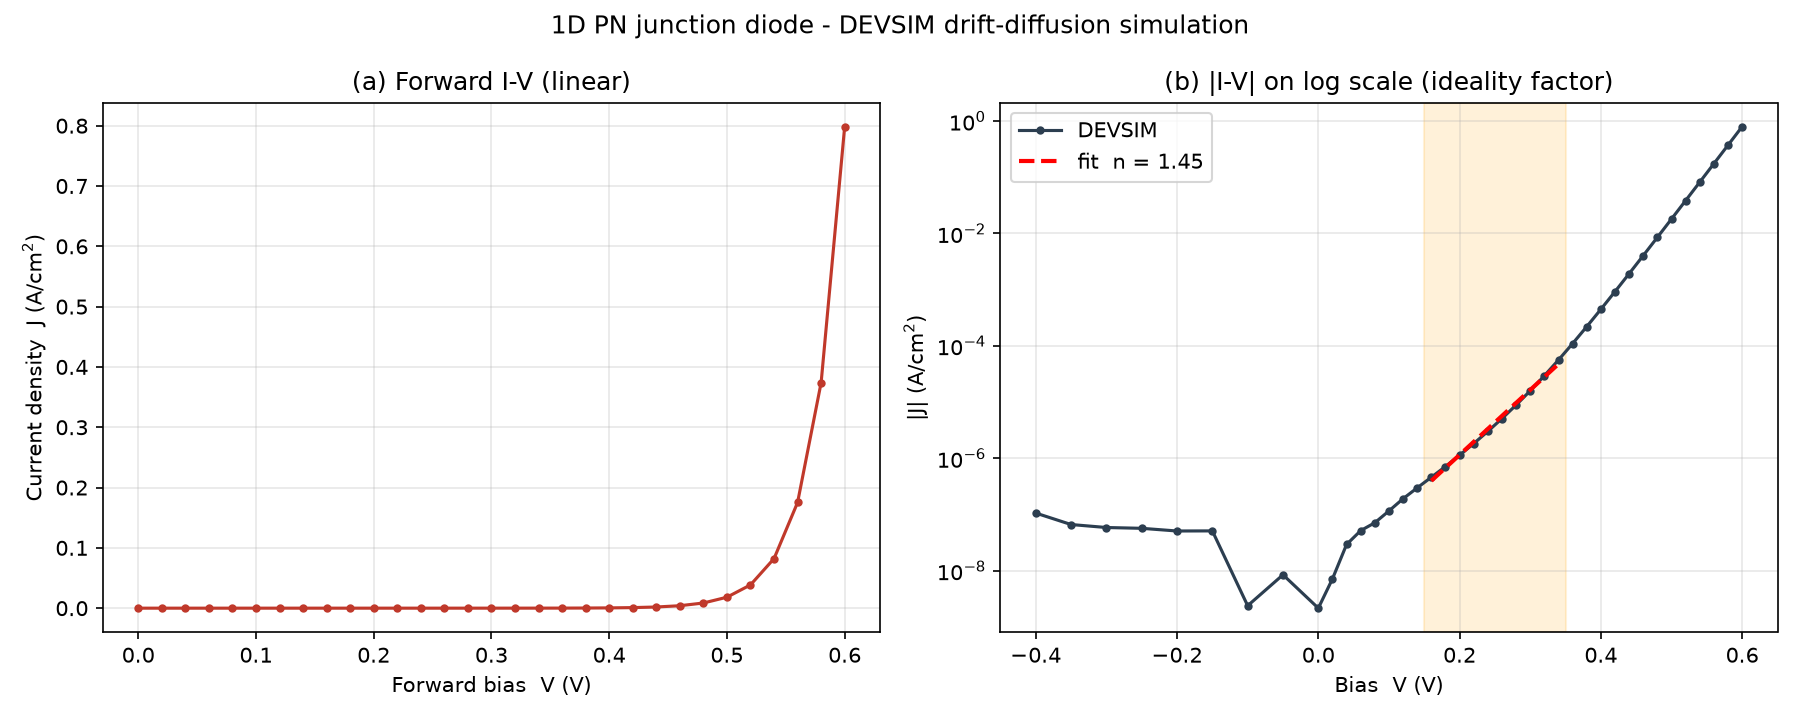

The file beside this chart, header and first rows:
bias_V, I_top_A_per_cm2, I_bot_A_per_cm2, converged
-0.4000, -1.061432607e-07, 5.212044813e-08, 1
-0.3500, -6.634553229e-08, 6.464907998e-08, 1
-0.3000, -5.870182116e-08, 6.386828862e-09, 1
-0.2500, -5.679579396e-08, 8.002372597e-09, 1
-0.2000, -5.088866683e-08, 8.176564291e-08, 1
-0.1500, -5.110841566e-08, -2.648394247e-08, 1
-0.1000, -2.382806073e-09, -5.805920687e-09, 1
-0.0500, -8.465073329e-09, 9.289632910e-08, 1
0.0000, -2.155885443e-09, -4.704682055e-08, 1
0.0200, 7.152879876e-09, 2.473404632e-08, 1
0.0400, 2.929973051e-08, -3.428616064e-08, 1
0.0600, 5.171539940e-08, -8.308044018e-08, 1
0.0800, 7.136852005e-08, -1.271392287e-07, 1
0.1000, 1.159231313e-07, -1.187607900e-07, 1
0.1200, 1.910927373e-07, -1.562627432e-07, 1
0.1400, 2.980976575e-07, -3.470007088e-07, 1
0.1600, 4.609091262e-07, -5.033090158e-07, 1
0.1800, 7.142357551e-07, -7.030198388e-07, 1
0.2000, 1.136336618e-06, -1.099310993e-06, 1
0.2200, 1.830145542e-06, -1.848703921e-06, 1
0.2400, 3.019358847e-06, -3.010700525e-06, 1
0.2600, 5.103258107e-06, -5.083557751e-06, 1
0.2800, 8.874867661e-06, -8.824179297e-06, 1
0.3000, 1.593146077e-05, -1.598786998e-05, 1
0.3200, 2.950351863e-05, -2.955690839e-05, 1
0.3400, 5.626618414e-05, -5.632207164e-05, 1
0.3600, 1.101586264e-04, -1.100933251e-04, 1
0.3800, 2.204043755e-04, -2.203747950e-04, 1
0.4000, 4.487529324e-04, -4.488207423e-04, 1
0.4200, 9.260984131e-04, -9.260397385e-04, 1
0.4400, 1.930705166e-03, -1.930688194e-03, 1
0.4600, 4.055292886e-03, -4.055222694e-03, 1
0.4800, 8.563971658e-03, -8.563982251e-03, 1
0.5000, 1.815515517e-02, -1.815523076e-02, 1
0.5200, 3.859207910e-02, -3.859210069e-02, 1
0.5400, 8.218761936e-02, -8.218768244e-02, 1
0.5600, 1.752511072e-01, -1.752511249e-01, 1
0.5800, 3.739983074e-01, -3.739982767e-01, 1
0.6000, 7.985327427e-01, -7.985328182e-01, 1
